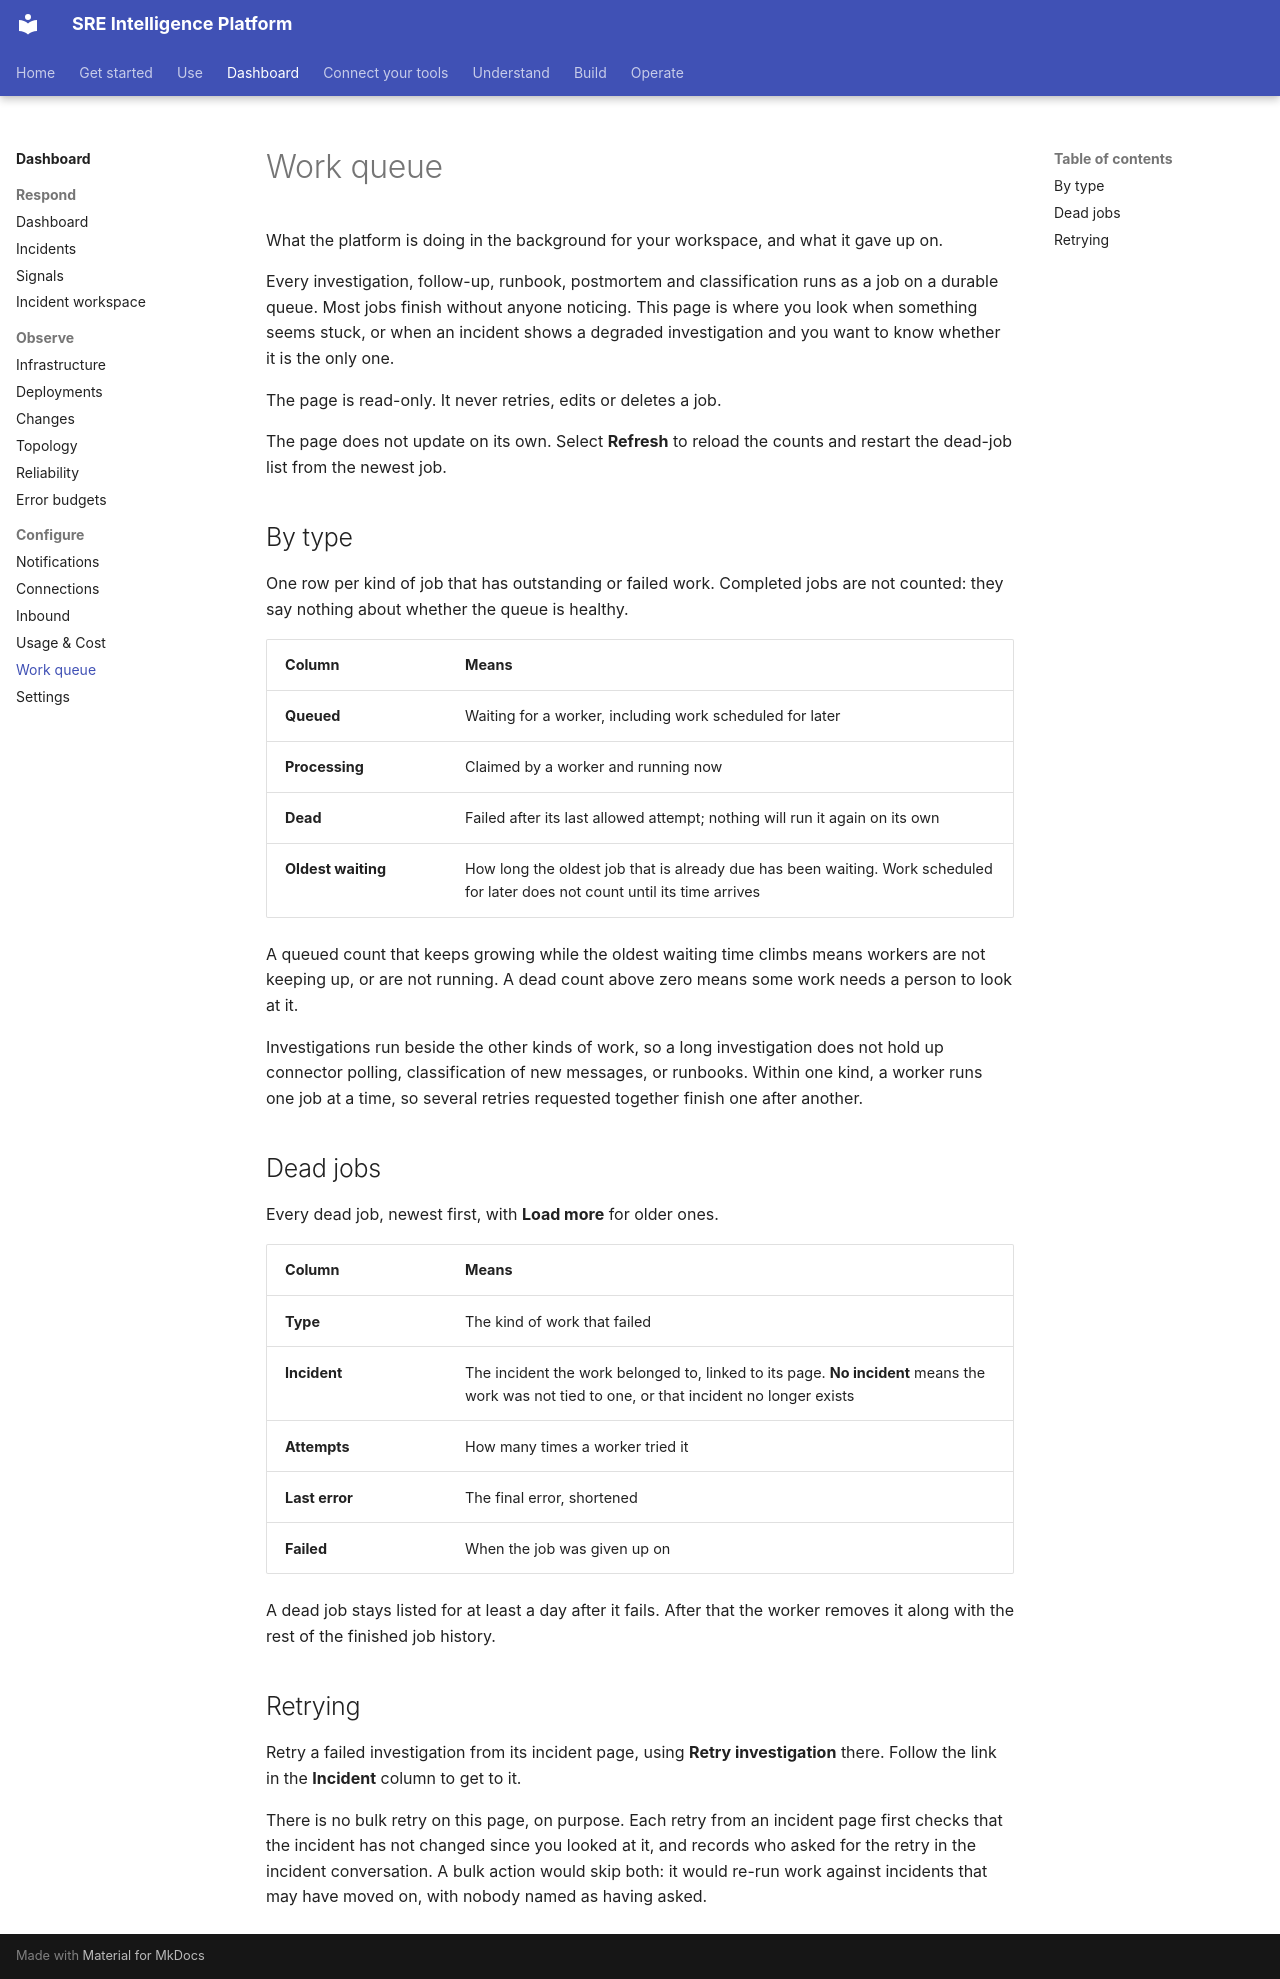

repository: chrisleekr/sre-platform · page: dashboard/work-queue/index.html · generator: mkdocs

# Work queue

What the platform is doing in the background for your workspace, and what it gave up on.

Every investigation, follow-up, runbook, postmortem and classification runs as a job on a durable
queue. Most jobs finish without anyone noticing. This page is where you look when something seems
stuck, or when an incident shows a degraded investigation and you want to know whether it is the
only one.

The page is read-only. It never retries, edits or deletes a job.

The page does not update on its own. Select **Refresh** to reload the counts and restart the dead-job
list from the newest job.

## By type

One row per kind of job that has outstanding or failed work. Completed jobs are not counted: they say
nothing about whether the queue is healthy.

| Column | Means |
| --- | --- |
| **Queued** | Waiting for a worker, including work scheduled for later |
| **Processing** | Claimed by a worker and running now |
| **Dead** | Failed after its last allowed attempt; nothing will run it again on its own |
| **Oldest waiting** | How long the oldest job that is already due has been waiting. Work scheduled for later does not count until its time arrives |

A queued count that keeps growing while the oldest waiting time climbs means workers are not keeping
up, or are not running. A dead count above zero means some work needs a person to look at it.

Investigations run beside the other kinds of work, so a long investigation does not hold up
connector polling, classification of new messages, or runbooks. Within one kind, a worker runs one
job at a time, so several retries requested together finish one after another.

## Dead jobs

Every dead job, newest first, with **Load more** for older ones.

| Column | Means |
| --- | --- |
| **Type** | The kind of work that failed |
| **Incident** | The incident the work belonged to, linked to its page. **No incident** means the work was not tied to one, or that incident no longer exists |
| **Attempts** | How many times a worker tried it |
| **Last error** | The final error, shortened |
| **Failed** | When the job was given up on |

A dead job stays listed for at least a day after it fails. After that the worker removes it along
with the rest of the finished job history.

## Retrying

Retry a failed investigation from its incident page, using **Retry investigation** there. Follow the
link in the **Incident** column to get to it.

There is no bulk retry on this page, on purpose. Each retry from an incident page first checks that
the incident has not changed since you looked at it, and records who asked for the retry in the
incident conversation. A bulk action would skip both: it would re-run work against incidents that
may have moved on, with nobody named as having asked.
